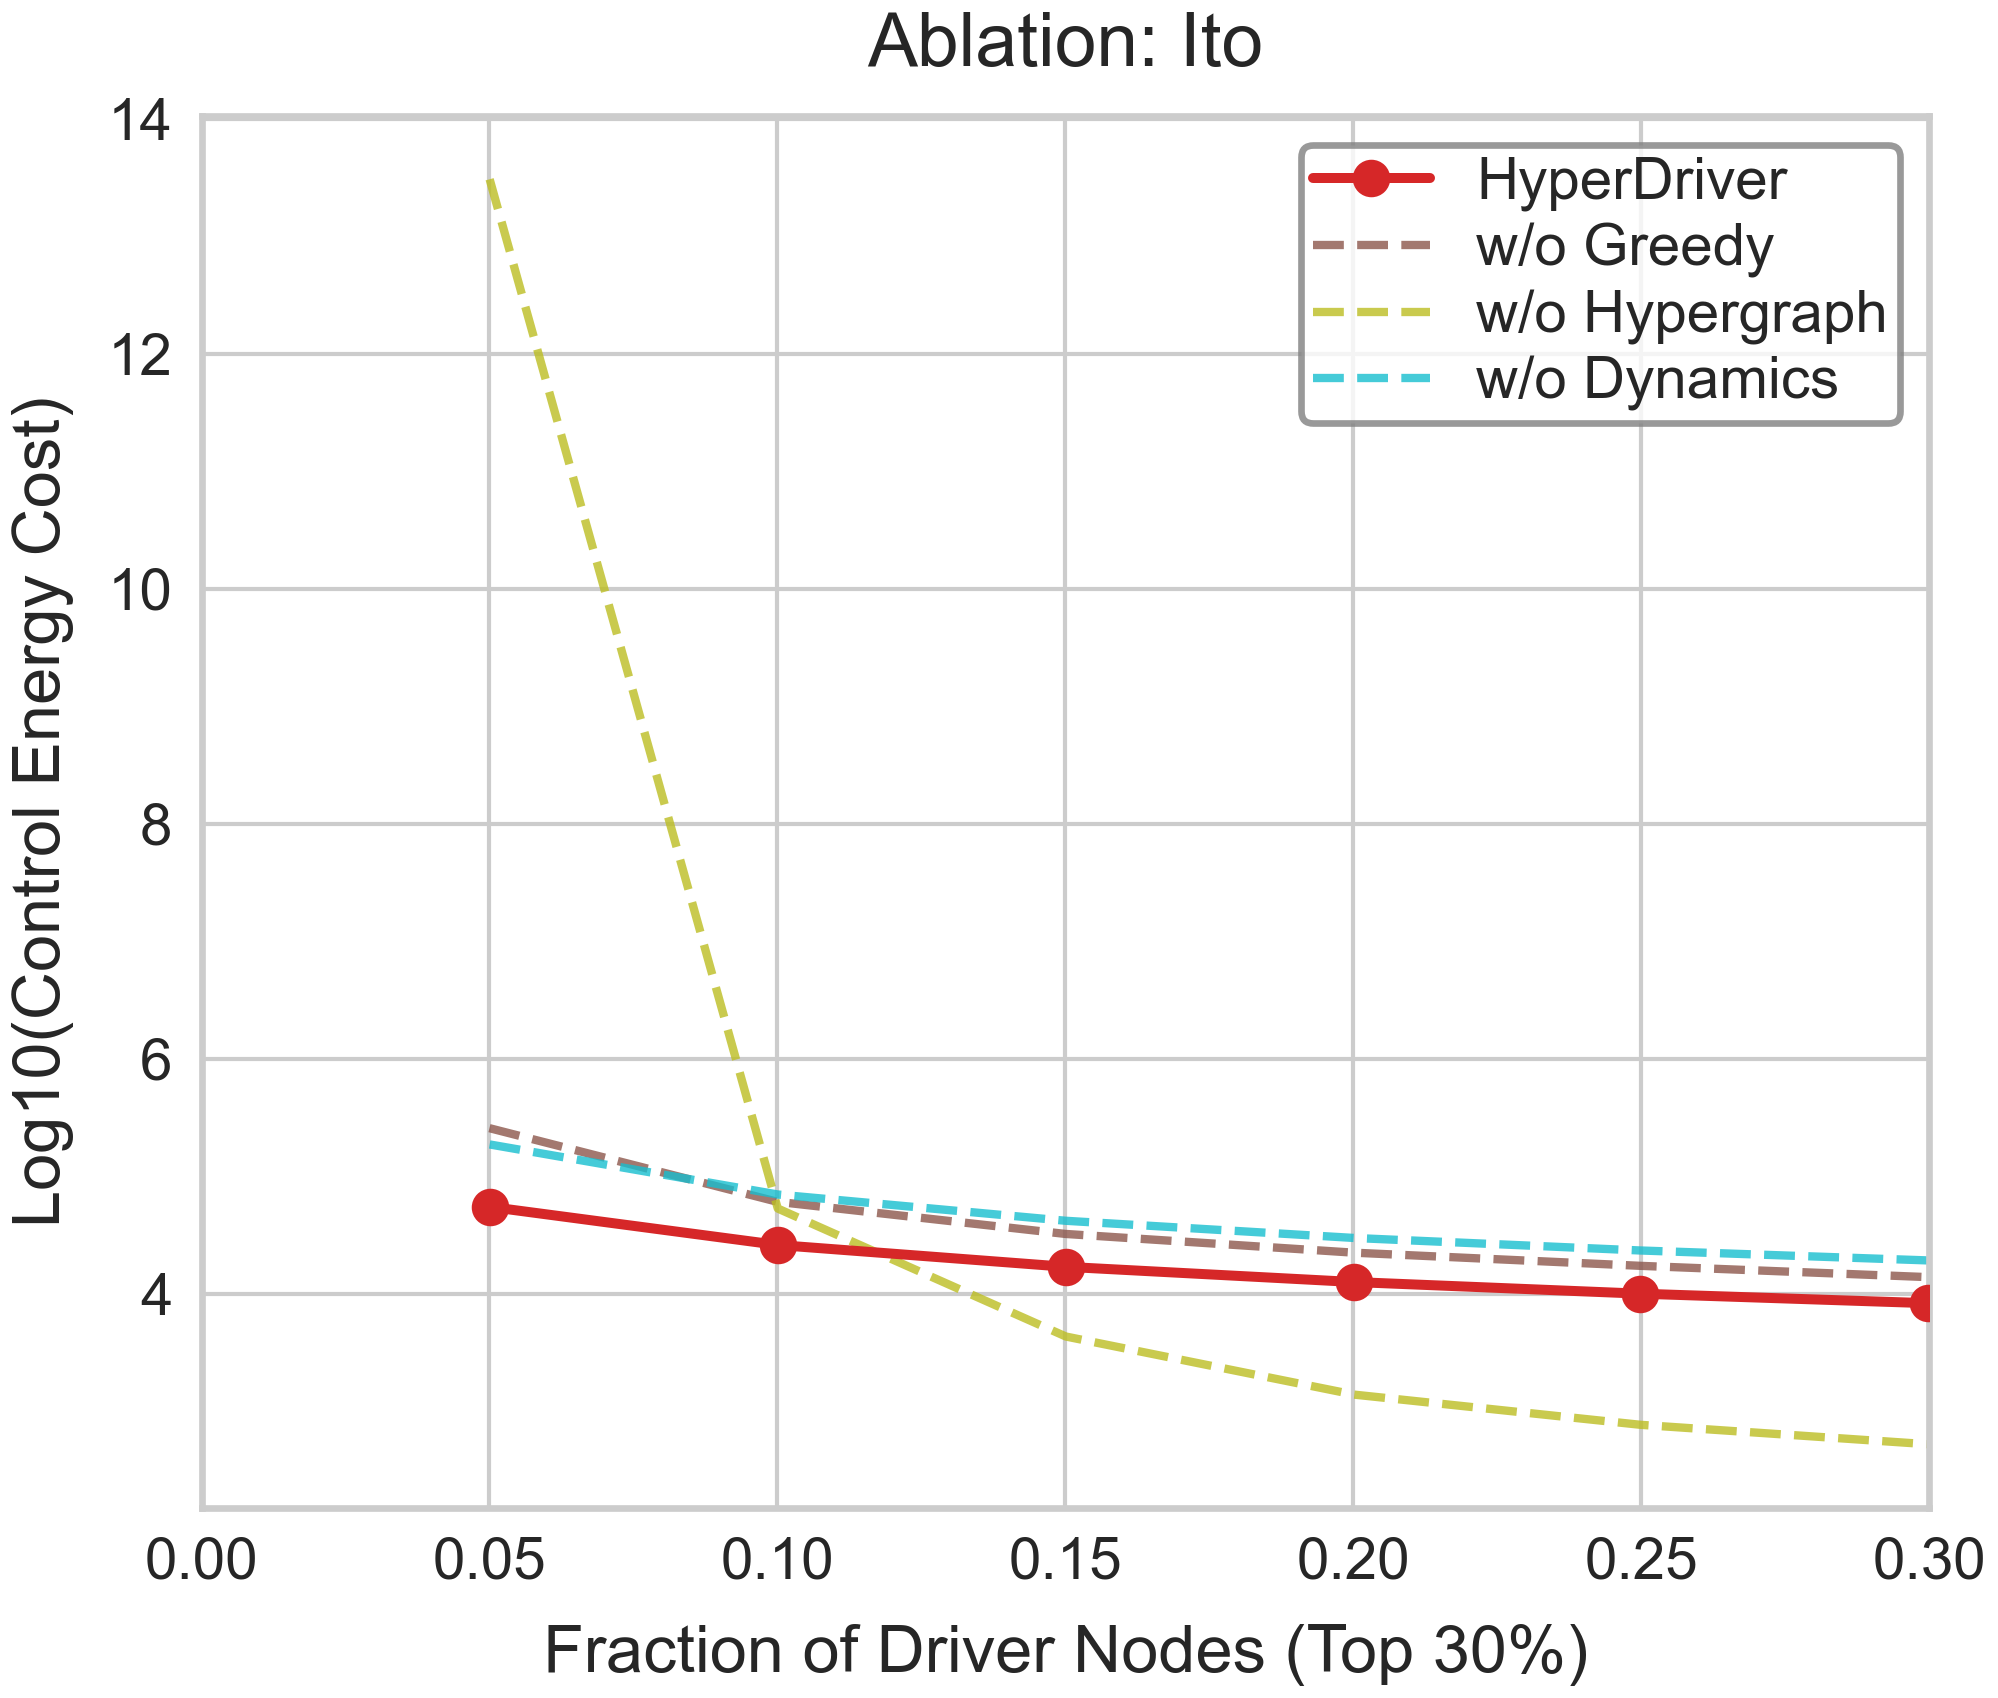

The table this chart was drawn from, first rows:
Fraction, Log10_Energy, Strategy
0.05003, 4.74, HyperDriver
0.1001, 4.415, HyperDriver
0.1501, 4.229, HyperDriver
0.2001, 4.099, HyperDriver
0.2498, 4, HyperDriver
0.2999, 3.919, HyperDriver
0.05, 5.409, w/o Greedy
0.1, 4.782, w/o Greedy
0.15, 4.509, w/o Greedy
0.2, 4.35, w/o Greedy
0.25, 4.237, w/o Greedy
0.3, 4.141, w/o Greedy
0.05003, 13.49, w/o Hypergraph
0.1001, 4.725, w/o Hypergraph
0.1501, 3.635, w/o Hypergraph
0.2001, 3.141, w/o Hypergraph
0.2498, 2.884, w/o Hypergraph
0.2999, 2.718, w/o Hypergraph
0.05003, 5.271, w/o Dynamics
0.1001, 4.845, w/o Dynamics
0.1501, 4.621, w/o Dynamics
0.2001, 4.475, w/o Dynamics
0.2498, 4.368, w/o Dynamics
0.2999, 4.283, w/o Dynamics
